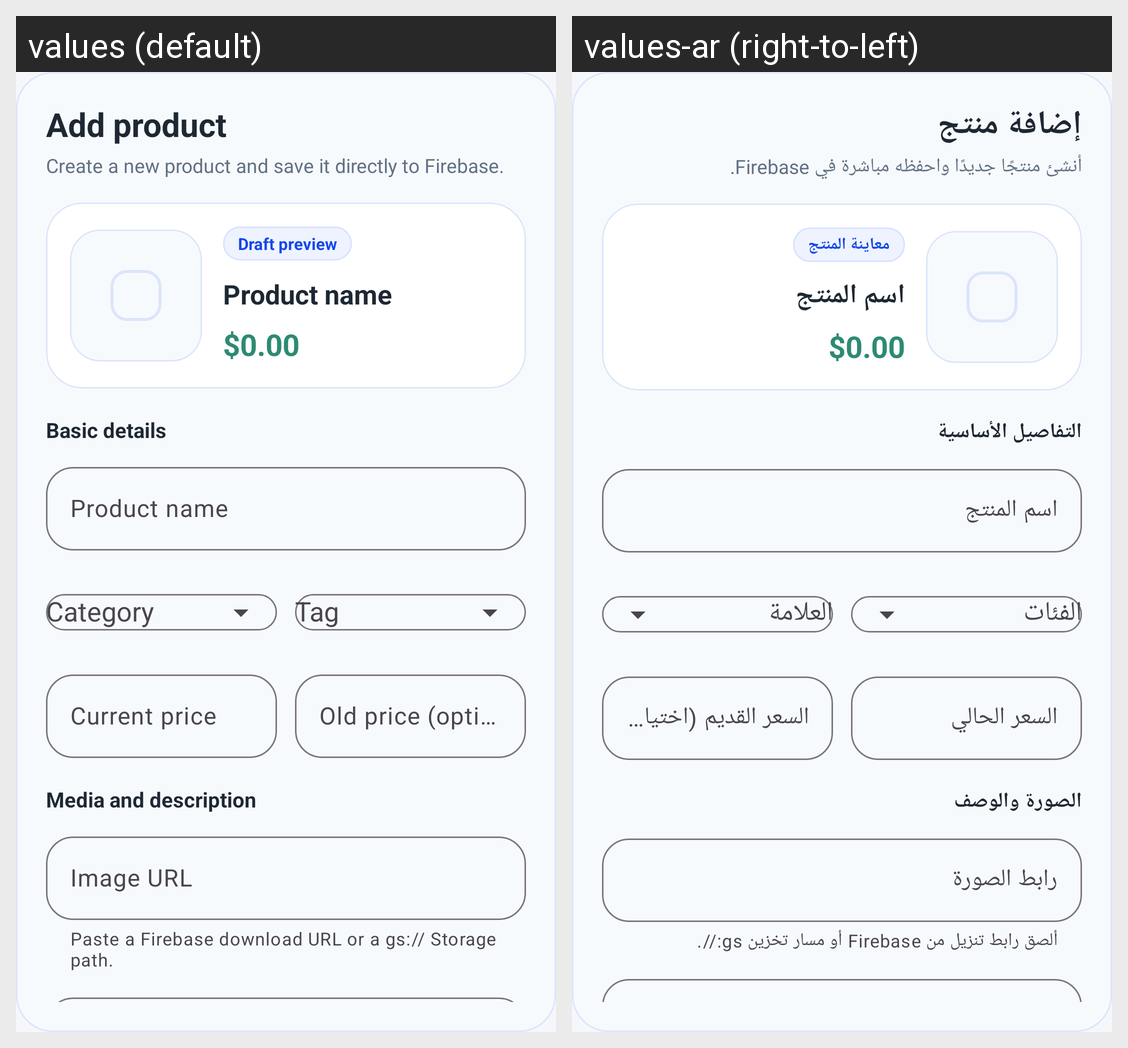

This grid shows one Android layout under two languages. Give, for every string resource on the screen, its name, the default text and each shown locale's text.
Android screen res/layout/dialog_admin_product.xml rendered under 2 locales, left to right: values (default), values-ar (right-to-left). Device: Nexus 5 (rendered at 1080×1920; each locale shown at half size, 540×960, under a caption strip naming it); theme Theme.ShopEase.
Strings drawn on this screen, with the default value and each locale's value (text and hints the layout hard-codes, and strings that could not be matched under every locale, appear in the picture but are not listed):

admin_add_product
  values: Add product
  values-ar: إضافة منتج

admin_dialog_subtitle
  values: Create a new product and save it directly to Firebase.
  values-ar: أنشئ منتجًا جديدًا واحفظه مباشرة في Firebase.

admin_preview_meta
  values: Draft preview
  values-ar: معاينة المنتج

admin_preview_name
  values: Product name
  values-ar: اسم المنتج

admin_preview_price
  values: $0.00
  values-ar: $0.00

admin_section_basic
  values: Basic details
  values-ar: التفاصيل الأساسية

admin_name_label
  values: Product name
  values-ar: اسم المنتج

admin_price_label
  values: Current price
  values-ar: السعر الحالي

admin_old_price_label
  values: Old price (optional)
  values-ar: السعر القديم (اختياري)

admin_section_media
  values: Media and description
  values-ar: الصورة والوصف

admin_image_url_label
  values: Image URL
  values-ar: رابط الصورة

admin_image_url_helper
  values: Paste a Firebase download URL or a gs:// Storage path.
  values-ar: ألصق رابط تنزيل من Firebase أو مسار تخزين gs://.
